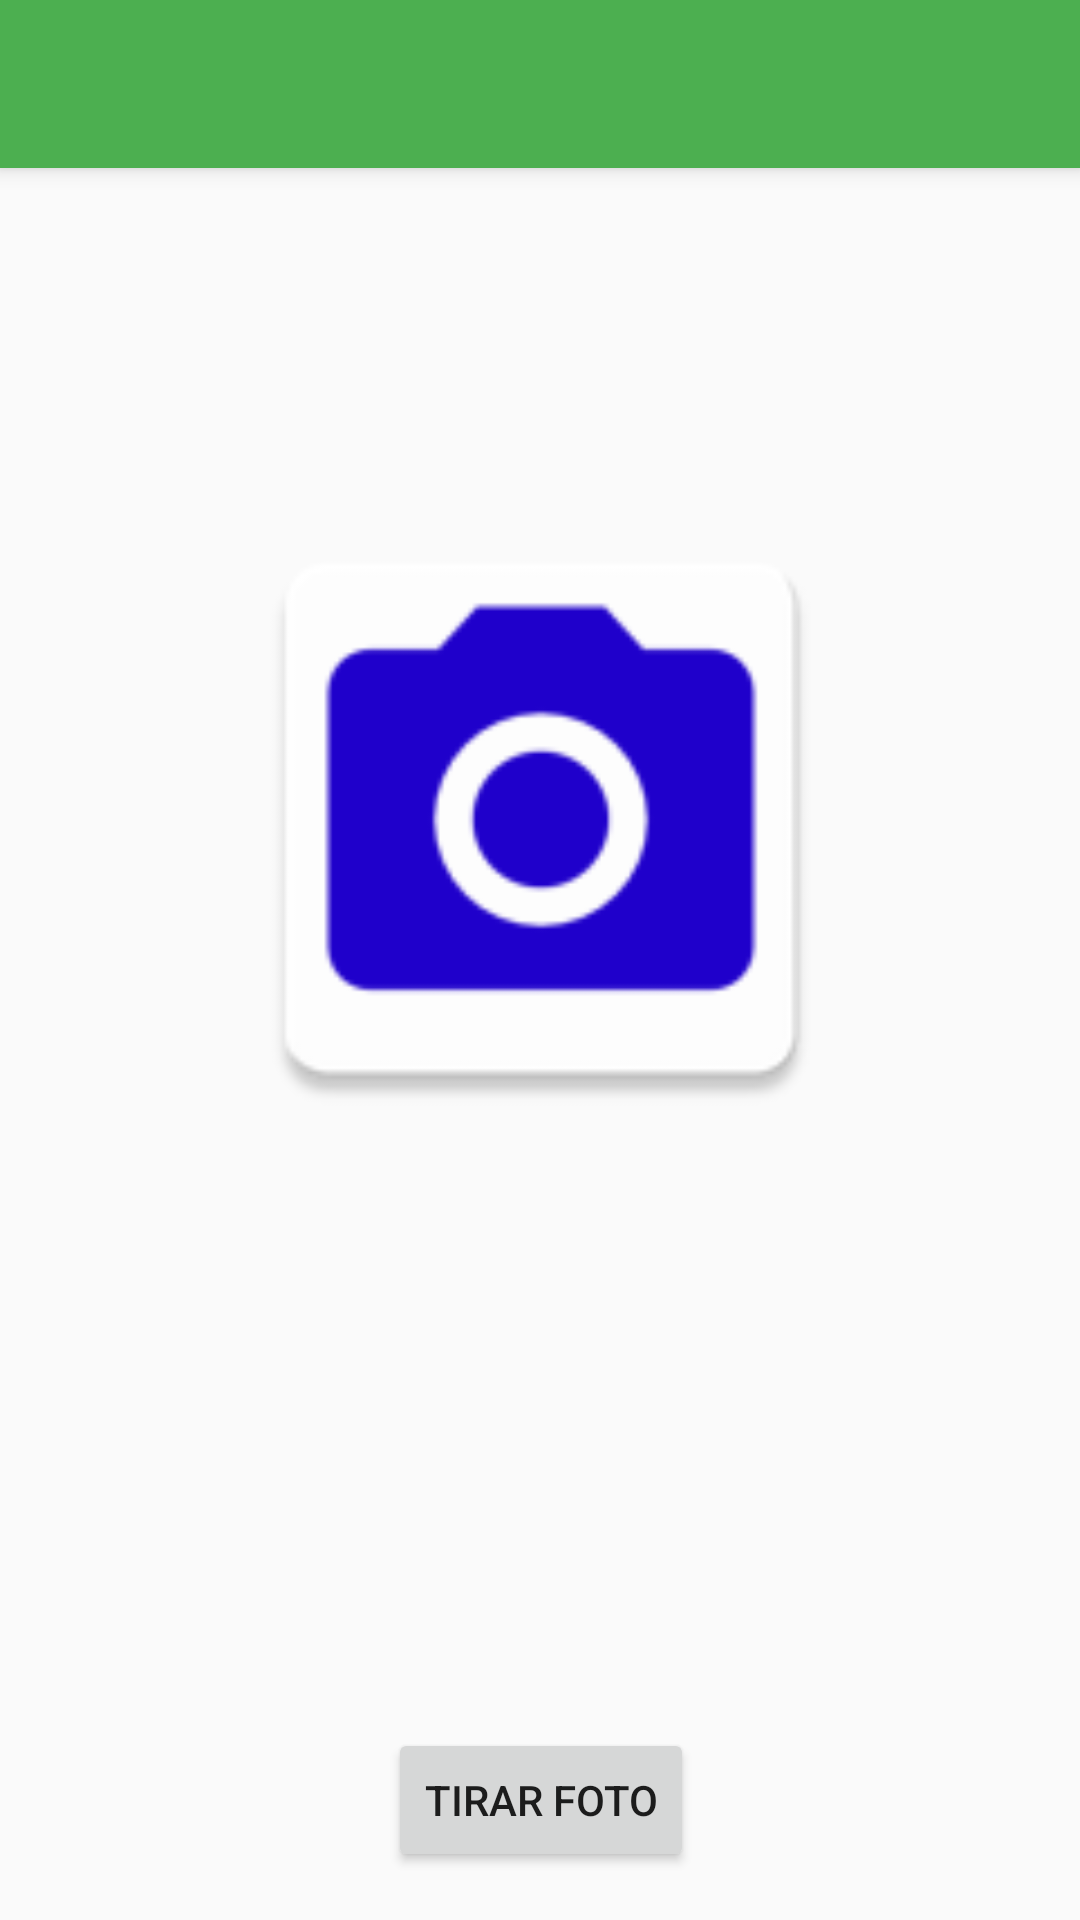

Android layout source for this screen:
<!-- AndroidManifest.xml: application theme AppTheme -->
<!-- res/layout/activity_take_note_picture.xml -->
<?xml version="1.0" encoding="utf-8"?>
<android.support.design.widget.CoordinatorLayout xmlns:android="http://schemas.android.com/apk/res/android"
    xmlns:app="http://schemas.android.com/apk/res-auto"
    xmlns:tools="http://schemas.android.com/tools"
    android:layout_width="match_parent"
    android:layout_height="match_parent"
    tools:context="ifrs.canoas.ifhelper.notes.TakeNotePictureActivity">

    <android.support.design.widget.AppBarLayout
        android:layout_width="match_parent"
        android:layout_height="wrap_content"
        android:theme="@style/AppTheme.AppBarOverlay">

        <android.support.v7.widget.Toolbar
            android:id="@+id/toolbar"
            android:layout_width="match_parent"
            android:layout_height="?attr/actionBarSize"
            android:background="?attr/colorPrimary"
            app:popupTheme="@style/AppTheme.PopupOverlay" />

    </android.support.design.widget.AppBarLayout>

    <android.support.constraint.ConstraintLayout
        android:layout_width="match_parent"
        android:layout_height="match_parent">

        <Button
            android:id="@+id/button3"
            android:layout_width="wrap_content"
            android:layout_height="wrap_content"
            android:layout_marginBottom="16dp"
            android:layout_marginLeft="8dp"
            android:layout_marginRight="8dp"
            android:onClick="tirarFoto"
            android:text="Tirar Foto"
            app:layout_constraintBottom_toBottomOf="parent"
            app:layout_constraintHorizontal_bias="0.501"
            app:layout_constraintLeft_toLeftOf="parent"
            app:layout_constraintRight_toRightOf="parent" />

        <ImageView
            android:id="@+id/verNotaIV"
            android:layout_width="250dp"
            android:layout_height="215dp"
            android:layout_marginBottom="8dp"
            android:layout_marginLeft="8dp"
            android:layout_marginRight="8dp"
            android:layout_marginTop="92dp"
            app:layout_constraintBottom_toTopOf="@+id/button3"
            app:layout_constraintHorizontal_bias="0.505"
            app:layout_constraintLeft_toLeftOf="parent"
            app:layout_constraintRight_toRightOf="parent"
            app:layout_constraintTop_toTopOf="parent"
            app:layout_constraintVertical_bias="0.282"
            app:srcCompat="@mipmap/ic_photo" />
    </android.support.constraint.ConstraintLayout>


</android.support.design.widget.CoordinatorLayout>
<!-- resources referenced by this layout -->
<resources>
  <!-- mipmap ic_photo: png bitmap (mipmap-hdpi, 1507 bytes) -->
  <style name="AppTheme" parent="Theme.AppCompat.Light.DarkActionBar">
          
          <item name="colorPrimary">@color/colorPrimary</item>
          <item name="colorPrimaryDark">@color/colorPrimaryDark</item>
          <item name="colorAccent">@android:color/holo_red_dark</item>
      </style>
  <color name="colorPrimary">#4caf50</color>
  <color name="colorPrimaryDark">#303F9F</color>
</resources>
